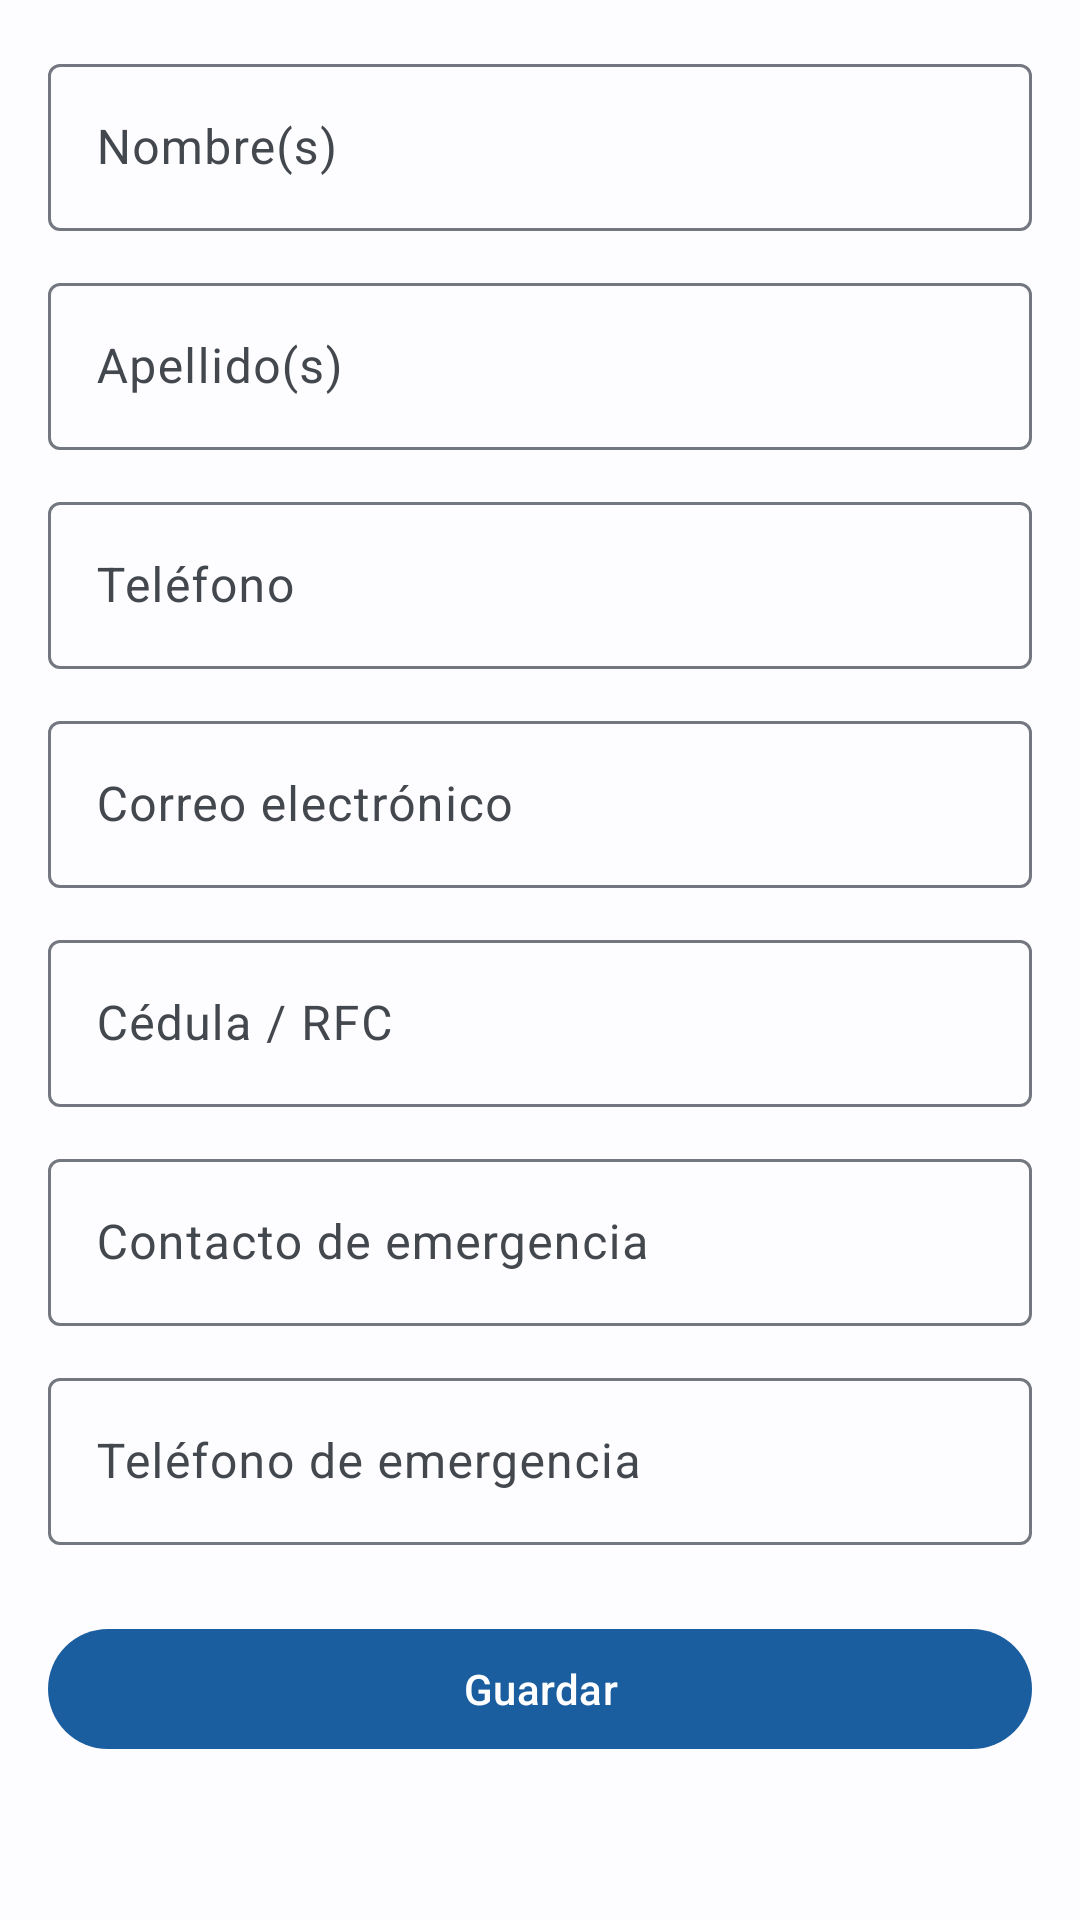

This screen was rendered from an Android layout file. Write that file and the resources it references.
<!-- AndroidManifest.xml: application theme Theme.RentFlowMax -->
<!-- res/layout/fragment_tenant_form.xml -->
<?xml version="1.0" encoding="utf-8"?>
<ScrollView
    xmlns:android="http://schemas.android.com/apk/res/android"
    android:layout_width="match_parent"
    android:layout_height="match_parent"
    android:fillViewport="true">

    <LinearLayout
        android:layout_width="match_parent"
        android:layout_height="wrap_content"
        android:orientation="vertical"
        android:padding="16dp">

        <com.google.android.material.textfield.TextInputLayout
            android:id="@+id/til_first_name"
            style="@style/Widget.Material3.TextInputLayout.OutlinedBox"
            android:layout_width="match_parent"
            android:layout_height="wrap_content"
            android:layout_marginBottom="12dp"
            android:hint="@string/tenant_first_name">
            <com.google.android.material.textfield.TextInputEditText
                android:id="@+id/et_first_name"
                android:layout_width="match_parent"
                android:layout_height="wrap_content"
                android:inputType="textPersonName|textCapWords" />
        </com.google.android.material.textfield.TextInputLayout>

        <com.google.android.material.textfield.TextInputLayout
            android:id="@+id/til_last_name"
            style="@style/Widget.Material3.TextInputLayout.OutlinedBox"
            android:layout_width="match_parent"
            android:layout_height="wrap_content"
            android:layout_marginBottom="12dp"
            android:hint="@string/tenant_last_name">
            <com.google.android.material.textfield.TextInputEditText
                android:id="@+id/et_last_name"
                android:layout_width="match_parent"
                android:layout_height="wrap_content"
                android:inputType="textPersonName|textCapWords" />
        </com.google.android.material.textfield.TextInputLayout>

        <com.google.android.material.textfield.TextInputLayout
            android:id="@+id/til_phone"
            style="@style/Widget.Material3.TextInputLayout.OutlinedBox"
            android:layout_width="match_parent"
            android:layout_height="wrap_content"
            android:layout_marginBottom="12dp"
            android:hint="@string/tenant_phone">
            <com.google.android.material.textfield.TextInputEditText
                android:id="@+id/et_phone"
                android:layout_width="match_parent"
                android:layout_height="wrap_content"
                android:inputType="phone" />
        </com.google.android.material.textfield.TextInputLayout>

        <com.google.android.material.textfield.TextInputLayout
            android:id="@+id/til_email"
            style="@style/Widget.Material3.TextInputLayout.OutlinedBox"
            android:layout_width="match_parent"
            android:layout_height="wrap_content"
            android:layout_marginBottom="12dp"
            android:hint="@string/tenant_email">
            <com.google.android.material.textfield.TextInputEditText
                android:id="@+id/et_email"
                android:layout_width="match_parent"
                android:layout_height="wrap_content"
                android:inputType="textEmailAddress" />
        </com.google.android.material.textfield.TextInputLayout>

        <com.google.android.material.textfield.TextInputLayout
            android:id="@+id/til_id_number"
            style="@style/Widget.Material3.TextInputLayout.OutlinedBox"
            android:layout_width="match_parent"
            android:layout_height="wrap_content"
            android:layout_marginBottom="12dp"
            android:hint="@string/tenant_id_number">
            <com.google.android.material.textfield.TextInputEditText
                android:id="@+id/et_id_number"
                android:layout_width="match_parent"
                android:layout_height="wrap_content"
                android:inputType="textCapCharacters" />
        </com.google.android.material.textfield.TextInputLayout>

        <com.google.android.material.textfield.TextInputLayout
            android:id="@+id/til_emergency_contact"
            style="@style/Widget.Material3.TextInputLayout.OutlinedBox"
            android:layout_width="match_parent"
            android:layout_height="wrap_content"
            android:layout_marginBottom="12dp"
            android:hint="@string/tenant_emergency_contact">
            <com.google.android.material.textfield.TextInputEditText
                android:id="@+id/et_emergency_contact"
                android:layout_width="match_parent"
                android:layout_height="wrap_content"
                android:inputType="textPersonName|textCapWords" />
        </com.google.android.material.textfield.TextInputLayout>

        <com.google.android.material.textfield.TextInputLayout
            android:id="@+id/til_emergency_phone"
            style="@style/Widget.Material3.TextInputLayout.OutlinedBox"
            android:layout_width="match_parent"
            android:layout_height="wrap_content"
            android:layout_marginBottom="24dp"
            android:hint="@string/tenant_emergency_phone">
            <com.google.android.material.textfield.TextInputEditText
                android:id="@+id/et_emergency_phone"
                android:layout_width="match_parent"
                android:layout_height="wrap_content"
                android:inputType="phone" />
        </com.google.android.material.textfield.TextInputLayout>

        <com.google.android.material.button.MaterialButton
            android:id="@+id/btn_save"
            android:layout_width="match_parent"
            android:layout_height="wrap_content"
            android:text="@string/save" />

    </LinearLayout>
</ScrollView>
<!-- resources referenced by this layout -->
<resources>
  <string name="save">Guardar</string>
  <string name="tenant_email">Correo electrónico</string>
  <string name="tenant_emergency_contact">Contacto de emergencia</string>
  <string name="tenant_emergency_phone">Teléfono de emergencia</string>
  <string name="tenant_first_name">Nombre(s)</string>
  <string name="tenant_id_number">Cédula / RFC</string>
  <string name="tenant_last_name">Apellido(s)</string>
  <string name="tenant_phone">Teléfono</string>
  <style name="Theme.RentFlowMax" parent="Theme.Material3.DayNight.NoActionBar">
          <item name="colorPrimary">@color/md_primary</item>
          <item name="colorOnPrimary">@color/md_on_primary</item>
          <item name="colorPrimaryContainer">@color/md_primary_container</item>
          <item name="colorOnPrimaryContainer">@color/md_on_primary_container</item>
          <item name="colorSecondary">@color/md_secondary</item>
          <item name="colorOnSecondary">@color/md_on_secondary</item>
          <item name="colorSecondaryContainer">@color/md_secondary_container</item>
          <item name="colorOnSecondaryContainer">@color/md_on_secondary_container</item>
          <item name="colorTertiary">@color/md_tertiary</item>
          <item name="colorOnTertiary">@color/md_on_tertiary</item>
          <item name="colorTertiaryContainer">@color/md_tertiary_container</item>
          <item name="colorOnTertiaryContainer">@color/md_on_tertiary_container</item>
          <item name="colorError">@color/md_error</item>
          <item name="colorOnError">@color/md_on_error</item>
          <item name="colorErrorContainer">@color/md_error_container</item>
          <item name="colorOnErrorContainer">@color/md_on_error_container</item>
          <item name="android:colorBackground">@color/md_background</item>
          <item name="colorOnBackground">@color/md_on_background</item>
          <item name="colorSurface">@color/md_surface</item>
          <item name="colorOnSurface">@color/md_on_surface</item>
          <item name="colorSurfaceVariant">@color/md_surface_variant</item>
          <item name="colorOnSurfaceVariant">@color/md_on_surface_variant</item>
          <item name="colorOutline">@color/md_outline</item>
          <item name="colorOutlineVariant">@color/md_outline_variant</item>
          <item name="android:statusBarColor">?attr/colorSurface</item>
          <item name="android:navigationBarColor">?attr/colorSurface</item>
          <item name="android:windowLightStatusBar" tools:targetApi="m">true</item>
          <item name="android:windowLightNavigationBar" tools:targetApi="o_mr1">true</item>
      </style>
  <color name="md_primary">#1B5E9F</color>
  <color name="md_on_primary">#FFFFFF</color>
  <color name="md_primary_container">#D3E4FD</color>
  <color name="md_on_primary_container">#001D36</color>
  <color name="md_secondary">#535F70</color>
  <color name="md_on_secondary">#FFFFFF</color>
  <color name="md_secondary_container">#D7E3F8</color>
  <color name="md_on_secondary_container">#101C2B</color>
  <color name="md_tertiary">#6B5778</color>
  <color name="md_on_tertiary">#FFFFFF</color>
  <color name="md_tertiary_container">#F2DAFF</color>
  <color name="md_on_tertiary_container">#251431</color>
  <color name="md_error">#BA1A1A</color>
  <color name="md_on_error">#FFFFFF</color>
  <color name="md_error_container">#FFDAD6</color>
  <color name="md_on_error_container">#410002</color>
  <color name="md_background">#FDFCFF</color>
  <color name="md_on_background">#1A1C1E</color>
  <color name="md_surface">#FDFCFF</color>
  <color name="md_on_surface">#1A1C1E</color>
  <color name="md_surface_variant">#DFE2EB</color>
  <color name="md_on_surface_variant">#43474E</color>
  <color name="md_outline">#73777F</color>
  <color name="md_outline_variant">#C3C7CF</color>
</resources>
